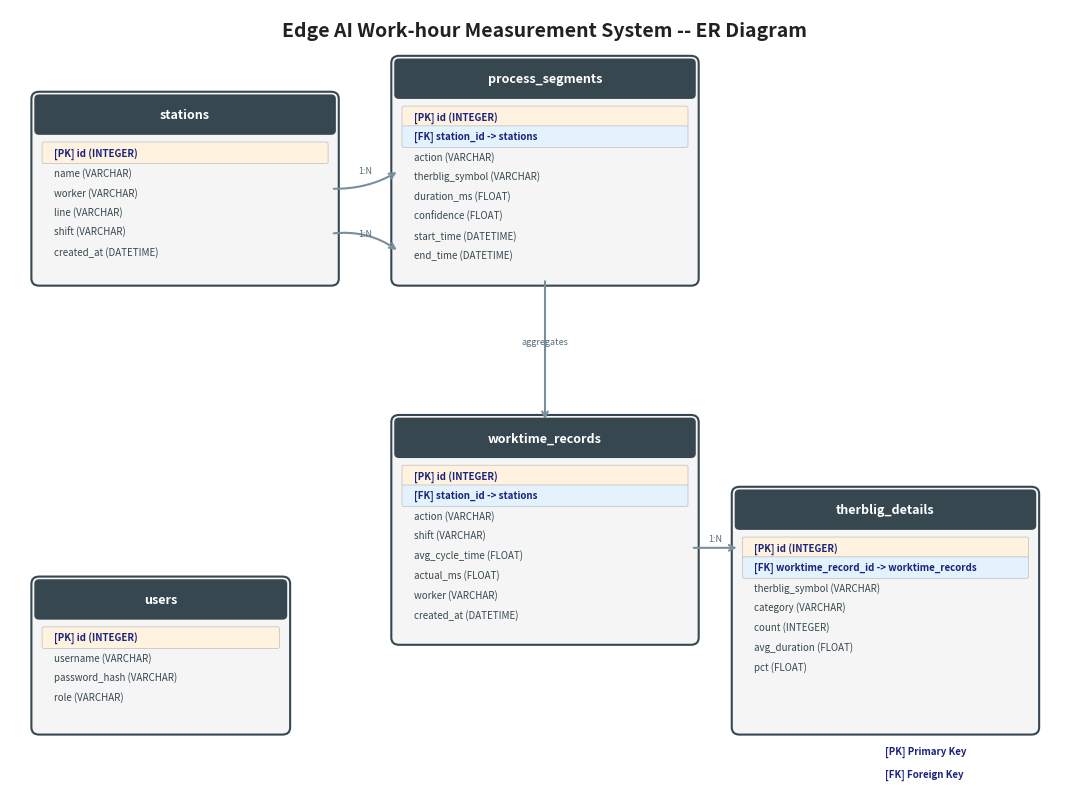

Generate this figure with matplotlib: (Note: this script raises an exception after producing the figure.)
#!/usr/bin/env python3
"""Generate ER diagram for MES Edge AI system (ASCII-safe, no CJK fonts needed)"""
import matplotlib
matplotlib.use('Agg')
import matplotlib.pyplot as plt
from matplotlib.patches import FancyBboxPatch

fig, ax = plt.subplots(1, 1, figsize=(11, 8))
ax.set_xlim(0, 11)
ax.set_ylim(0, 8.5)
ax.axis('off')

# Colors
TABLE_BG = '#F5F5F5'
TABLE_HEADER = '#37474F'

def draw_table(ax, x, y, w, h, title, fields):
    """Draw a table with header and fields"""
    box = FancyBboxPatch((x, y), w, h, boxstyle="round,pad=0.08",
                          facecolor=TABLE_BG, edgecolor='#37474F', linewidth=1.5)
    ax.add_patch(box)

    # Header
    box_h = FancyBboxPatch((x, y + h - 0.35), w, 0.35,
                            boxstyle="round,pad=0.05",
                            facecolor=TABLE_HEADER, edgecolor=TABLE_HEADER, linewidth=0)
    ax.add_patch(box_h)
    ax.text(x + w/2, y + h - 0.175, title, ha='center', va='center',
            fontsize=9, fontweight='bold', color='white')

    # Fields
    field_y = y + h - 0.5
    for field in fields:
        is_pk = field.startswith('[PK]')
        is_fk = field.startswith('[FK]')
        display = field

        if is_pk or is_fk:
            bg = FancyBboxPatch((x + 0.05, field_y - 0.2), w - 0.1, 0.2,
                                boxstyle="round,pad=0.02",
                                facecolor='#FFF3E0' if is_pk else '#E3F2FD',
                                edgecolor='#BDBDBD', linewidth=0.5)
            ax.add_patch(bg)

        ax.text(x + 0.15, field_y - 0.1, display, ha='left', va='center',
                fontsize=7, color='#1A237E' if (is_pk or is_fk) else '#37474F',
                fontweight='bold' if (is_pk or is_fk) else 'normal')
        field_y -= 0.22

# === Tables ===
# stations (top-left)
draw_table(ax, 0.3, 5.5, 3.0, 2.0, 'stations', [
    '[PK] id (INTEGER)',
    'name (VARCHAR)',
    'worker (VARCHAR)',
    'line (VARCHAR)',
    'shift (VARCHAR)',
    'created_at (DATETIME)',
])

# process_segments (center-top)
draw_table(ax, 4.0, 5.5, 3.0, 2.4, 'process_segments', [
    '[PK] id (INTEGER)',
    '[FK] station_id -> stations',
    'action (VARCHAR)',
    'therblig_symbol (VARCHAR)',
    'duration_ms (FLOAT)',
    'confidence (FLOAT)',
    'start_time (DATETIME)',
    'end_time (DATETIME)',
])

# worktime_records (center-bottom)
draw_table(ax, 4.0, 1.5, 3.0, 2.4, 'worktime_records', [
    '[PK] id (INTEGER)',
    '[FK] station_id -> stations',
    'action (VARCHAR)',
    'shift (VARCHAR)',
    'avg_cycle_time (FLOAT)',
    'actual_ms (FLOAT)',
    'worker (VARCHAR)',
    'created_at (DATETIME)',
])

# therblig_details (bottom-right)
draw_table(ax, 7.5, 0.5, 3.0, 2.6, 'therblig_details', [
    '[PK] id (INTEGER)',
    '[FK] worktime_record_id -> worktime_records',
    'therblig_symbol (VARCHAR)',
    'category (VARCHAR)',
    'count (INTEGER)',
    'avg_duration (FLOAT)',
    'pct (FLOAT)',
])

# users (bottom-left)
draw_table(ax, 0.3, 0.5, 2.5, 1.6, 'users', [
    '[PK] id (INTEGER)',
    'username (VARCHAR)',
    'password_hash (VARCHAR)',
    'role (VARCHAR)',
])

# === Relationships (arrows) ===
def draw_rel(ax, x1, y1, x2, y2, label='', style='arc3,rad=0.1'):
    ax.annotate('', xy=(x2, y2), xytext=(x1, y1),
                arrowprops=dict(arrowstyle='->', color='#78909C', lw=1.5, connectionstyle=style))
    if label:
        ax.text((x1+x2)/2, (y1+y2)/2+0.1, label, ha='center', va='center',
                fontsize=6.5, color='#546E7A', fontstyle='italic')

# stations -> process_segments
draw_rel(ax, 3.3, 6.5, 4.0, 6.7, '1:N', 'arc3,rad=0.15')
# stations -> worktime_records
draw_rel(ax, 3.3, 6.0, 4.0, 5.8, '1:N', 'arc3,rad=-0.2')
# process_segments -> worktime_records (aggregation)
draw_rel(ax, 5.5, 5.5, 5.5, 3.9, 'aggregates', 'arc3,rad=0')
# worktime_records -> therblig_details
draw_rel(ax, 7.0, 2.5, 7.5, 2.5, '1:N', 'arc3,rad=0')

# Title
ax.text(5.5, 8.2, 'Edge AI Work-hour Measurement System -- ER Diagram',
        ha='center', fontsize=14, fontweight='bold', color='#212121')

# Legend
legend_y = 0.2
ax.text(9.0, legend_y, '[PK] Primary Key', fontsize=7, color='#1A237E', fontweight='bold')
ax.text(9.0, legend_y - 0.25, '[FK] Foreign Key', fontsize=7, color='#1A237E', fontweight='bold')

plt.tight_layout()
plt.savefig('/mnt/d/tmp/fig_er_diagram.png', dpi=200, bbox_inches='tight', facecolor='white')
plt.close()

import os
size = os.path.getsize('/mnt/d/tmp/fig_er_diagram.png')
print(f"ER diagram generated: {size/1024:.0f}KB")
